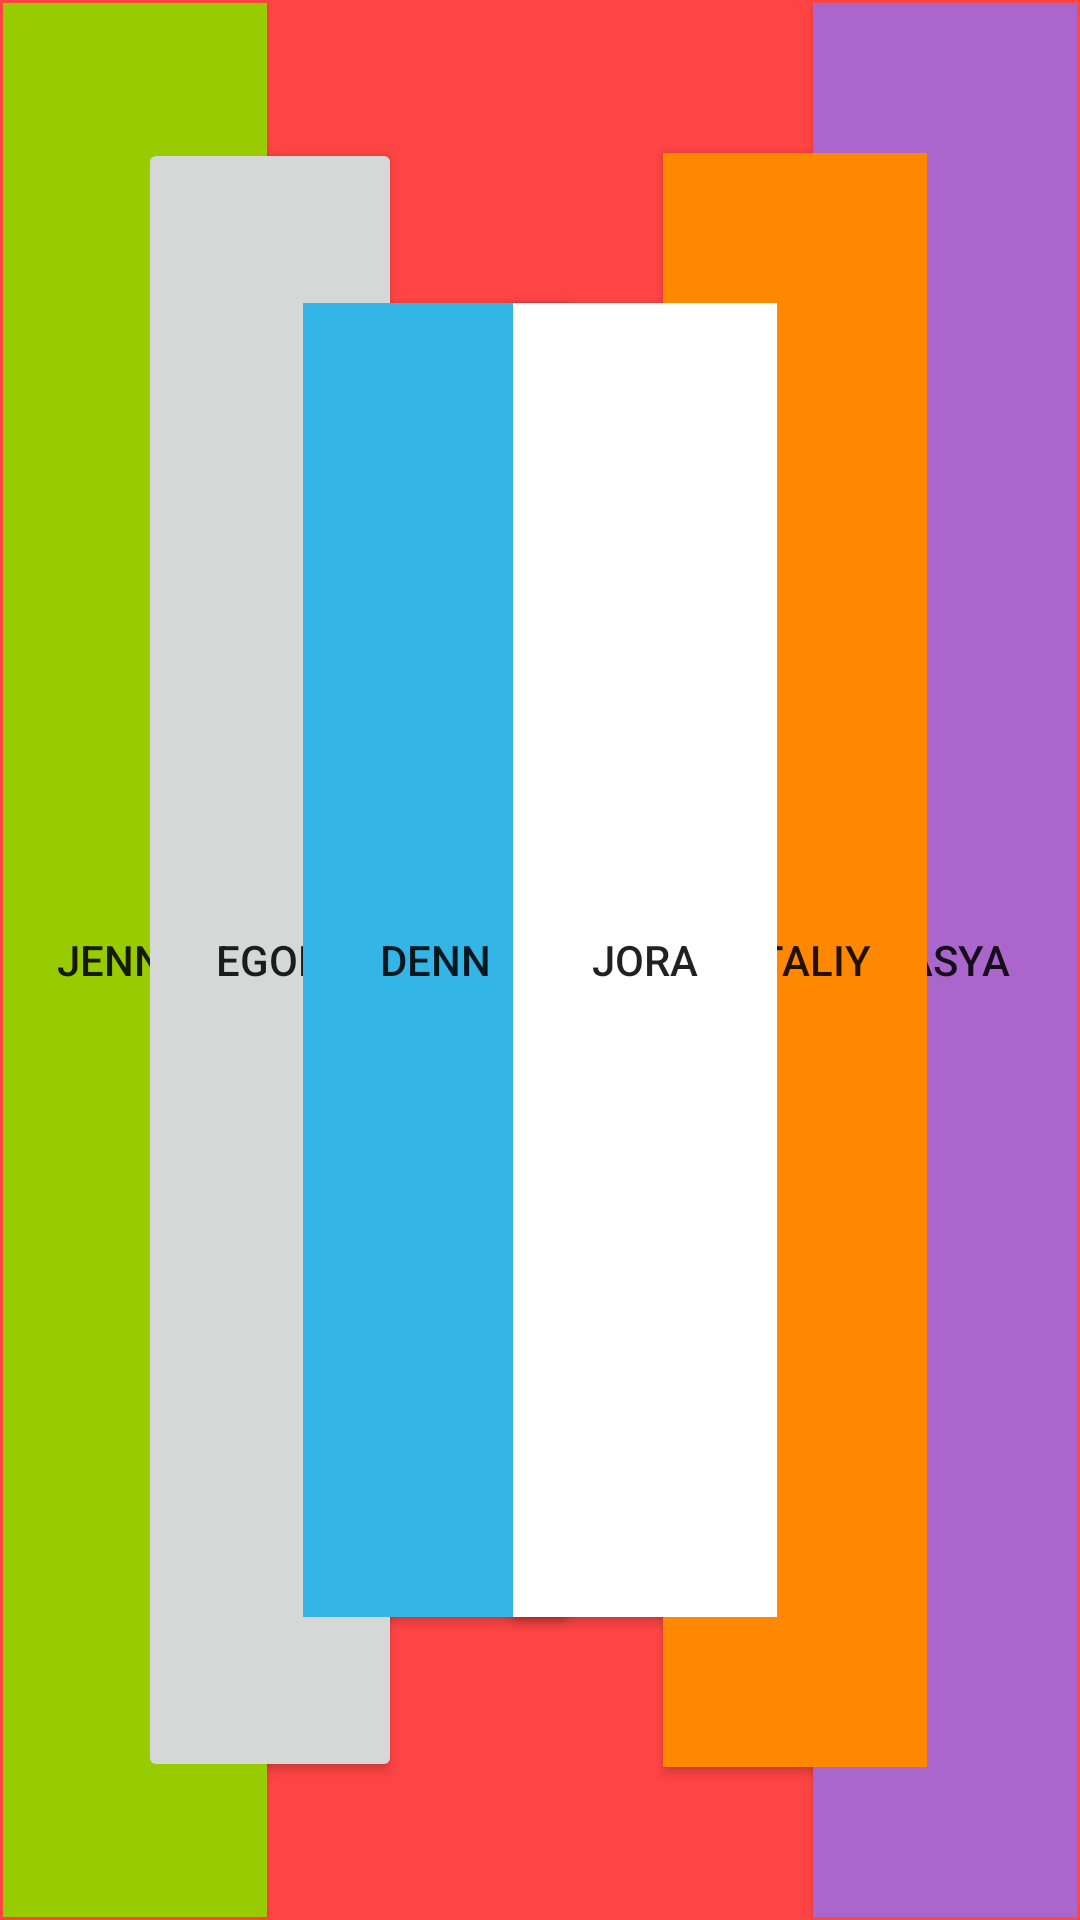

Reconstruct the res/layout file that produces this screen, plus the resources it refers to.
<!-- AndroidManifest.xml: application theme Theme.MyActivities -->
<!-- res/layout/fragment_frame_layout.xml -->
<?xml version="1.0" encoding="utf-8"?>
<FrameLayout xmlns:android="http://schemas.android.com/apk/res/android"
    android:layout_width="match_parent"
    android:layout_height="match_parent"
    android:background="@android:color/holo_red_light"
    android:padding="1dp">

    <Button
        android:layout_width="wrap_content"
        android:layout_height="match_parent"
        android:layout_gravity="left"
        android:background="@android:color/holo_green_light"
        android:text="jennet" />

    <Button
        android:layout_width="wrap_content"
        android:layout_height="match_parent"
        android:layout_gravity="left"
        android:layout_margin="45dp"
        android:text="egor" />

    <Button
        android:layout_width="wrap_content"
        android:layout_height="match_parent"
        android:layout_gravity="left"
        android:layout_margin="100dp"
        android:background="@android:color/holo_blue_light"
        android:text="denn" />

    <Button
        android:layout_width="wrap_content"
        android:layout_height="match_parent"
        android:layout_gravity="right"
        android:background="@android:color/holo_purple"
        android:text="vasya" />

    <Button
        android:layout_width="wrap_content"
        android:layout_height="match_parent"
        android:layout_gravity="right"
        android:layout_marginTop="50dp"
        android:layout_marginRight="50dp"
        android:layout_marginBottom="50dp"
        android:background="@android:color/holo_orange_dark"
        android:text="vitaliy" />

    <Button
        android:layout_width="wrap_content"
        android:layout_height="match_parent"
        android:layout_gravity="right"
        android:layout_marginTop="100dp"
        android:layout_marginRight="100dp"
        android:layout_marginBottom="100dp"
        android:background="@android:color/white"
        android:text="Jora" />

</FrameLayout>
<!-- resources referenced by this layout -->
<resources>
  <style name="Theme.MyActivities" parent="Theme.AppCompat.Light.DarkActionBar">
          <item name="colorPrimary">@android:color/black</item>
          <item name="colorPrimaryDark">@android:color/black</item>
          <item name="colorAccent">@android:color/black</item>
      </style>
</resources>
